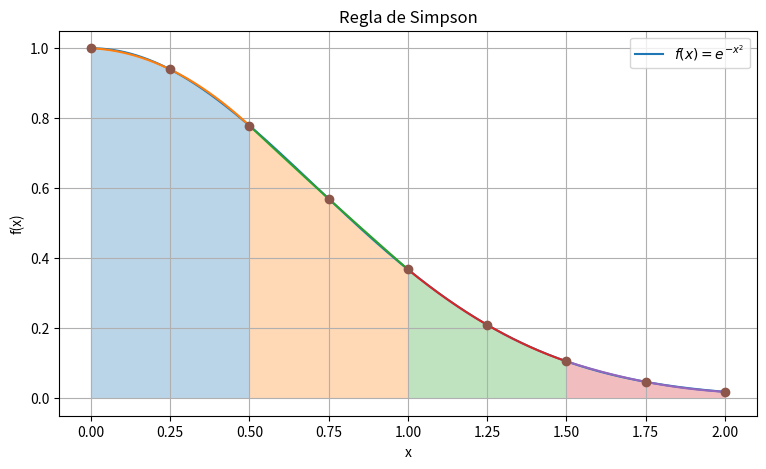

Write Python code to recreate this figure.
import numpy as np
import matplotlib.pyplot as plt

# Función a integrar
def f(x):
    return np.exp(-x**2)

# Regla de Simpson
def simpson(a, b, n):
    if n % 2 != 0:
        raise ValueError("n debe ser par para la regla de Simpson")

    h = (b - a) / n
    suma = f(a) + f(b)

    for i in range(1, n):
        x = a + i*h

        if i % 2 == 0:
            suma += 2 * f(x)
        else:
            suma += 4 * f(x)

    integral = (h / 3) * suma
    return integral

# Datos
a = 0
b = 2
n = 8   # debe ser par

# Resultado numérico
resultado = simpson(a, b, n)

print("Integral aproximada:", resultado)

# -----------------------------
# Gráfica de Simpson
# -----------------------------
x = np.linspace(a, b, 1000)
y = f(x)

plt.figure(figsize=(9,5))
plt.plot(x, y, label=r'$f(x)=e^{-x^2}$')

# Nodos de Simpson
x_nodes = np.linspace(a, b, n + 1)
y_nodes = f(x_nodes)

# Dibujar aproximaciones parabólicas
for i in range(0, n, 2):
    x0 = x_nodes[i]
    x1 = x_nodes[i+1]
    x2 = x_nodes[i+2]

    y0 = y_nodes[i]
    y1 = y_nodes[i+1]
    y2 = y_nodes[i+2]

    # Ajuste cuadrático
    coef = np.polyfit([x0, x1, x2], [y0, y1, y2], 2)
    p = np.poly1d(coef)

    xs = np.linspace(x0, x2, 200)

    plt.plot(xs, p(xs))
    plt.fill_between(xs, p(xs), alpha=0.3)

# Puntos usados
plt.plot(x_nodes, y_nodes, 'o')

plt.title('Regla de Simpson')
plt.xlabel('x')
plt.ylabel('f(x)')
plt.grid(True)
plt.legend()

plt.show()
